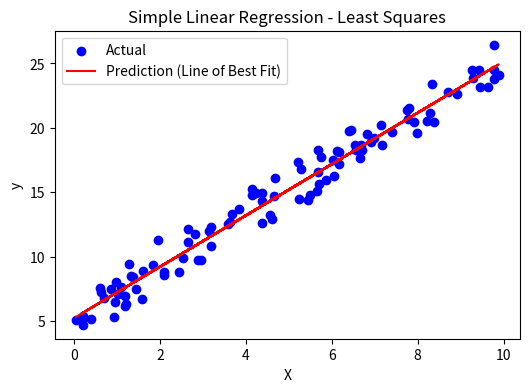

The matplotlib source for this figure:
import numpy as np
import matplotlib.pyplot as plt

# 1. Simulate data (y = 2x + 5 + noise)
np.random.seed(0)
X = np.random.rand(100) * 10
noise = np.random.randn(100)
y = 2 * X + 5 + noise

# 2. Least Squares Calculation
x_mean = np.mean(X)
y_mean = np.mean(y)

numerator = np.sum((X - x_mean) * (y - y_mean))
denominator = np.sum((X - x_mean) ** 2)
slope = numerator / denominator
intercept = y_mean - slope * x_mean

# 3. Predictions
y_pred = slope * X + intercept

# 4. Plot
plt.figure(figsize=(6,4))
plt.scatter(X, y, label="Actual", color="blue")
plt.plot(X, y_pred, color="red", label="Prediction (Line of Best Fit)")
plt.title("Simple Linear Regression - Least Squares")
plt.xlabel("X")
plt.ylabel("y")
plt.legend()
plt.show()

# 5. Performance Metrics
mse = np.mean((y - y_pred) ** 2)
r2 = 1 - (np.sum((y - y_pred)**2) / np.sum((y - np.mean(y))**2))

# 6. Output
print(f"Intercept: {intercept:.2f}")
print(f"Slope: {slope:.2f}")
print(f"Mean Squared Error (MSE): {mse:.2f}")
print(f"R² Score: {r2:.2f}")
